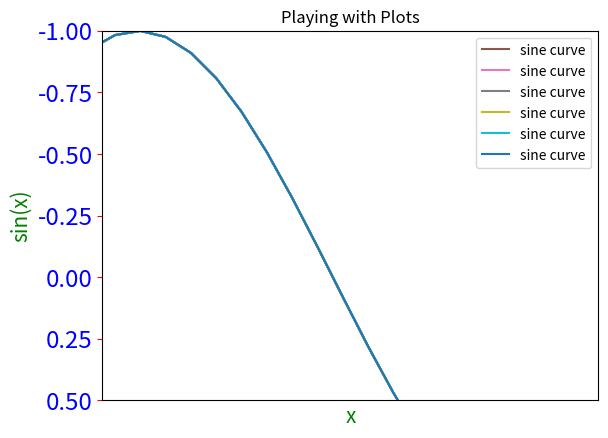

The matplotlib source for this figure:
#!/usr/bin/env python
# coding: utf-8

# # Matplotlib
# * Matplotlib is a Python 2D plotting library which produces publication quality figures in a variety of hardcopy formats and interactive environments across platforms.
# * It is a plotting library for the Python programming language and its numerical mathematics extension NumPy

# <b>Pyplot</b> is a class in matplotlib which is used to create figures and change the characteristics of figures

# In[1]:


import matplotlib
import matplotlib.pyplot as plt
import numpy as np

matplotlib.interactive(True)
plt.ion()
matplotlib.is_interactive()


# ### Create a simple plot
# The plot() function will take in X and Y coordinates and plots 

# In[2]:


plt.plot([2, 4, 6, 8], 
         [4, 8, 12, 16])


# #### We specify the color to use when plotting the line

# In[3]:


plt.plot([2, 4, 6, 8], 
         [4, 8, 12, 16],
         color='red')


# #### We re-define the plot with labels for the axes
# The axes will be labeled with the given name in red <br />
# The show() function will display the plot this time as it's been re-defined

# In[4]:


plt.plot([2, 4, 6, 8], 
         [4, 8, 12, 16])

plt.xlabel('x', fontsize=15, color='green')
plt.ylabel('2*x', fontsize=15, color='green')


# #### Plot without specifying x coordinates
# * If a single array is passed to the plot function, the array contents are assumed to be y values
# * The index of each value is assumed to be its x value

# In[5]:


plt.plot([4, 8, 12, 16])


# #### Generate a sine wave
# Use numpy to generate the plots for a sine wave and plug those into a Matplotlib plot

# In[6]:


x = np.linspace(start=0, stop=10, num=50)


# In[7]:


plt.plot(x, np.sin(x))

plt.xlabel('x', fontsize=15, color='green')
plt.ylabel('sin(x)', fontsize=15, color='green')


# #### We can format the ticks and the tick labels
# First, we format the Y axis:
# * The little tick markers will be red
# * The tick labels will be green
# * The size of the tick label text will be xx-large

# In[8]:


plt.tick_params(axis='y',
                color='red',
                labelcolor='blue',
                labelsize='xx-large')


# #### We can also get rid of the ticks and tick labels
# Here we modify the X axis:
# * <b>bottom=false</b> gets rid of the ticks
# * <b>labelbottom=false</b> removes the labels

# In[9]:


plt.tick_params(axis = 'x',
                bottom=False,
                labelbottom=False)


# #### Generate the sine wave and label the axes

# In[10]:


plt.plot(x, np.sin(x))

plt.xlabel('x', fontsize=15, color='green')
plt.ylabel('sin(x)', fontsize=15, color='green')


# #### Add a legend to the plot

# In[11]:


plt.plot(x, np.sin(x), label='sine curve')

plt.legend()


# #### Set a title for the plot

# In[12]:


plt.plot(x, np.sin(x), label='sine curve')

plt.legend()

plt.title('Playing with Plots')


# #### Setting limits on the axes
# xlim() and ylim() will set the range of values of the plot which will be visible in the plotted figure
# 
# This is effectively zooming into a portion of the plot

# In[13]:


plt.plot(x, np.sin(x), label='sine curve')

plt.legend()
plt.title('Playing with Plots')

plt.xlim(1,5)


# #### Setting a ylim

# In[14]:


plt.plot(x, np.sin(x), label='sine curve')

plt.legend()
plt.title('Playing with Plots')

plt.xlim(1,5)
plt.ylim(-1,0.5)


# #### Inverting the axes
# We invert the X axis to effectively create a mirror image along a vertical line

# In[15]:


plt.plot(x, np.sin(x), label='sine curve')

plt.legend()
plt.title('Playing with Plots')

plt.xlim(5,1)
plt.ylim(-1,0.5)


# #### Inverting the Y axis as well

# In[16]:


plt.plot(x, np.sin(x), label='sine curve')

plt.legend()
plt.title('Playing with Plots')

plt.xlim(5,1)
plt.ylim(0.5, -1)


# In[ ]:





# In[ ]:





# In[ ]:




